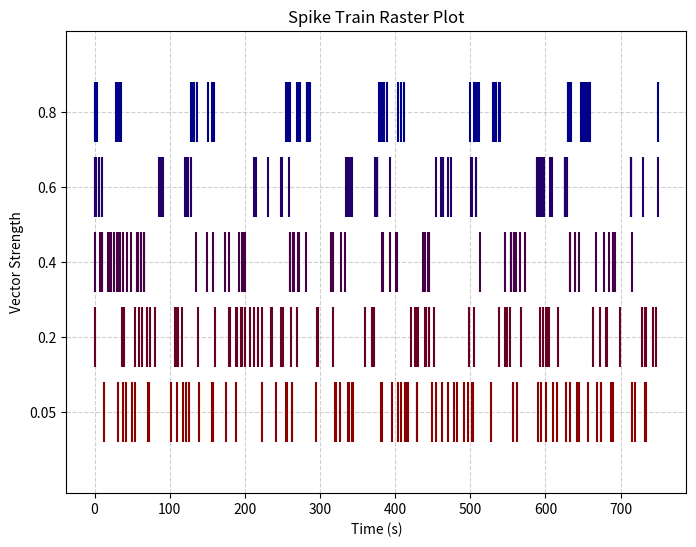

Generate this figure with matplotlib:
#!/usr/bin/env python3
# -*- coding: utf-8 -*-
"""
Created on Tue Jan 30 16:24:29 2024

[redacted]
"""

import numpy as np
import random as rnd
import matplotlib.pyplot as plt
from matplotlib.colors import LinearSegmentedColormap

def spike_trains(dur, freq, num_spikes, jitter, xx):
    time_int = 1000/freq
    #spike_times = np.arange(dur, 750, time_int)
    spike_times = []
    i = 0
    prev_time = 0
    while i < num_spikes:
        spike_times.append(prev_time)
        prev_time += time_int
        if prev_time > 750:
            prev_time = 0     
        i = i+1
    if jitter:
        for i in range(num_spikes):
            spike_times[i] += xx*rnd.uniform(0,1)
            if spike_times[i] < 0:
                spike_times[i] = 0
    #print (spike_times)
    list.sort(spike_times)
    #print(spike_times)
    return spike_times
        
def spike_trains_VS(freq, rate, vs, synch, depth):
    #freq is modulation frequency
    #period = 1000/freq
    period = (float) ((1./freq) * 1000)
    w = 2 * np.pi/period
    #print(period)
    
    num_spikes = round(rate * 0.75)#check if rate is given in ms or s
    
    #spike_times = np.sort(np.random.uniform(0, 750, num_spikes))
    spike_times = []
    #spike_times.append(abs(rnd.uniform(0, 750)))
    spike_times.append(0)
    #print(len(spike_times))
    tolerance = 0.01
    #tolerance = 0.05 #?
    max_attempts = 1000000
    num_attempts = 0
    for i in range(1, num_spikes):
        num_attempts = 0
        #t = abs(rnd.uniform(spike_times[i-1], 750))
        #phase = rnd.uniform(0, 2*np.pi)
        #t = (phase/w) % 750
        t = abs(rnd.uniform(0, 750))
        while num_attempts < max_attempts:
            temp_times = spike_times + [t]
            curr_vs = vector_strength(temp_times, w)
            #print(curr_vs)
            if abs(curr_vs - vs) <= tolerance:
                spike_times.append(abs(t))
                num_attempts = 0
                break
            else:
                jitter = abs(curr_vs - vs)
                sf = 0
                if jitter > 0.2:
                    sf = 1000000
                    #sf = 10000000
                #elif jitter > 0.2:
                 #   sf = 1000
                elif jitter > 0.1:
                    sf = 1000
                    #sf = 1000
                else:
                    sf = 100
                jitter = jitter * sf
                t += rnd.uniform(-jitter, jitter)
                t = max(0, min(t, 750))
                #phase += rnd.uniform(-0.05, 0.05)
                #t = (phase/w) % 750
                num_attempts += 1
        if num_attempts == max_attempts:
            print("Failed to generate spike")
            spike_times.append(abs(t))
    #phases = 2 * np.pi * freq * 750
    print("--------------------")
    print(vector_strength(spike_times, w))
    list.sort(spike_times)
    spike_times = [round(time, 1) for time in spike_times]
    spike_times = spike_time_gap(spike_times)
    print(spike_times)
    final_vs = vector_strength(spike_times, w)
    return spike_times, final_vs

def spike_trains_VS_05(freq, rate, vs, synch, depth):
    
    period = (float) ((1./freq) * 1000)
    w = 2 * np.pi/period
    num_spikes = round(rate * 0.75)#check if rate is given in ms or s
    spike_times = []
    spike_times.append(abs(rnd.uniform(0, 750)))
    tolerance = 0.05
    max_attempts = 100
    num_attempts = 0
    for i in range(1, num_spikes):
        num_attempts = 0
        t = abs(rnd.uniform(0, 750))
        while num_attempts < max_attempts:
            temp_times = spike_times + [t]
            curr_vs = vector_strength(temp_times, w)
            if abs(curr_vs - vs) <= tolerance or len(spike_times) < 30:
                spike_times.append(abs(t))
                num_attempts = 0
                break
            else:
                t = abs(rnd.uniform(0, 750))
                num_attempts += 1
        if num_attempts == max_attempts:
            print("Failed to generate spike")
            spike_times.append(abs(t))
    print("--------------------")
    print(vector_strength(spike_times, w))
    list.sort(spike_times)
    spike_times = [round(time, 1) for time in spike_times]
    spike_times = spike_time_gap(spike_times)
    print(spike_times)
    final_vs = vector_strength(spike_times, w)
    return spike_times, final_vs
    
    '''
    #freq is modulation frequency
    #period = 1000/freq
    period = (float) ((1./freq) * 1000)
    w = 2 * np.pi/period
    #print(period)
    
    num_spikes = round(rate * 0.75)#check if rate is given in ms or s
    
    #spike_times = np.sort(np.random.uniform(0, 750, num_spikes))
    spike_times = []
    spike_times.append(abs(rnd.uniform(0, 750)))
    #spike_times.append(0)
    #print(len(spike_times))
    #tolerance = 0.01
    tolerance = 0.06 #?
    max_attempts = 100000000
    num_attempts = 0
    for i in range(1, num_spikes):
        num_attempts = 0
        #t = abs(rnd.uniform(spike_times[i-1], 750))
        #phase = rnd.uniform(0, 2*np.pi)
        #t = (phase/w) % 750
        t = abs(rnd.uniform(0, 750))
        while num_attempts < max_attempts:
            temp_times = spike_times + [t]
            curr_vs = vector_strength(temp_times, w)
            print(curr_vs)
            if abs(curr_vs - vs) <= tolerance or len(spike_times) < 30:
                spike_times.append(abs(t))
                num_attempts = 0
                break
            else:
                jitter = abs(curr_vs - vs)
                sf = 0
                if jitter > 0.1:
                    #sf = 1000000
                    sf = 10000000
                #elif jitter > 0.2:
                 #   sf = 1000
                elif jitter > 0.05:
                    sf = 1000
                 #   sf = 10000
                else:
                    sf = 100
                jitter = jitter * sf
                t += rnd.uniform(-jitter, jitter)
                t = max(0, min(t, 750))
                #phase += rnd.uniform(-0.05, 0.05)
                #t = (phase/w) % 750
                num_attempts += 1
        if num_attempts == max_attempts:
            print("Failed to generate spike")
            spike_times.append(abs(t))
    #phases = 2 * np.pi * freq * 750
    print("--------------------")
    print(vector_strength(spike_times, w))
    list.sort(spike_times)
    spike_times = [round(time, 1) for time in spike_times]
    spike_times = spike_time_gap(spike_times)
    print(spike_times)
    print(vector_strength(spike_times, w))
    return spike_times
'''

def vector_strength(spike_times, w):
    p_w = 0
    times = spike_times
    i = 1j
    for time in times:
        p_w += np.exp(i*w*time)
    p_w = p_w/len(times)
    #print(abs(p_w))
    return abs(p_w)

def spike_time_gap(spike_times):
    for i in range(1, len(spike_times)):
        if spike_times[i] - spike_times[i-1] <= 0.1:
            spike_times[i] = spike_times[i-1] + 0.2
        
    return spike_times

def main():
    #spike_trains_VS(32, 100, 1, True, 0)
    vs = [0.05, 0.2, 0.4, 0.6, 0.8]
    all_spikes = []
    for v in vs:
        if v == 0.05:
            spikes,_ = spike_trains_VS_05(8, 100, 0.05, True, 0)
        else:
            spikes,_ = spike_trains_VS(8, 100, v, True, 0)
        all_spikes.append(spikes)
    # Create the raster plot
    plt.figure(figsize=(8, 6))
    # Create a custom colormap by removing the middle white region
    colors_list = ["#8B0000", "#00008B"]  # Dark red → Dark blue (Hex codes)
    custom_cmap = LinearSegmentedColormap.from_list("dark_red_blue", colors_list, N=256)
    colors = custom_cmap(np.linspace(0, 1, len(vs))) 
    plt.eventplot(all_spikes, orientation='horizontal', lineoffsets=range(len(vs)), linelengths=0.8, colors=colors)

    # Adjust y-axis to show frequencies as categorical labels
    plt.yticks(range(len(vs)), [str(v) for v in vs])  # Treat frequencies as categories
    plt.xlabel("Time (s)")
    plt.ylabel("Vector Strength")
    plt.title("Spike Train Raster Plot")
    plt.grid(True, linestyle="--", alpha=0.6)
    plt.show()

    

if __name__ == "__main__":
    main()
